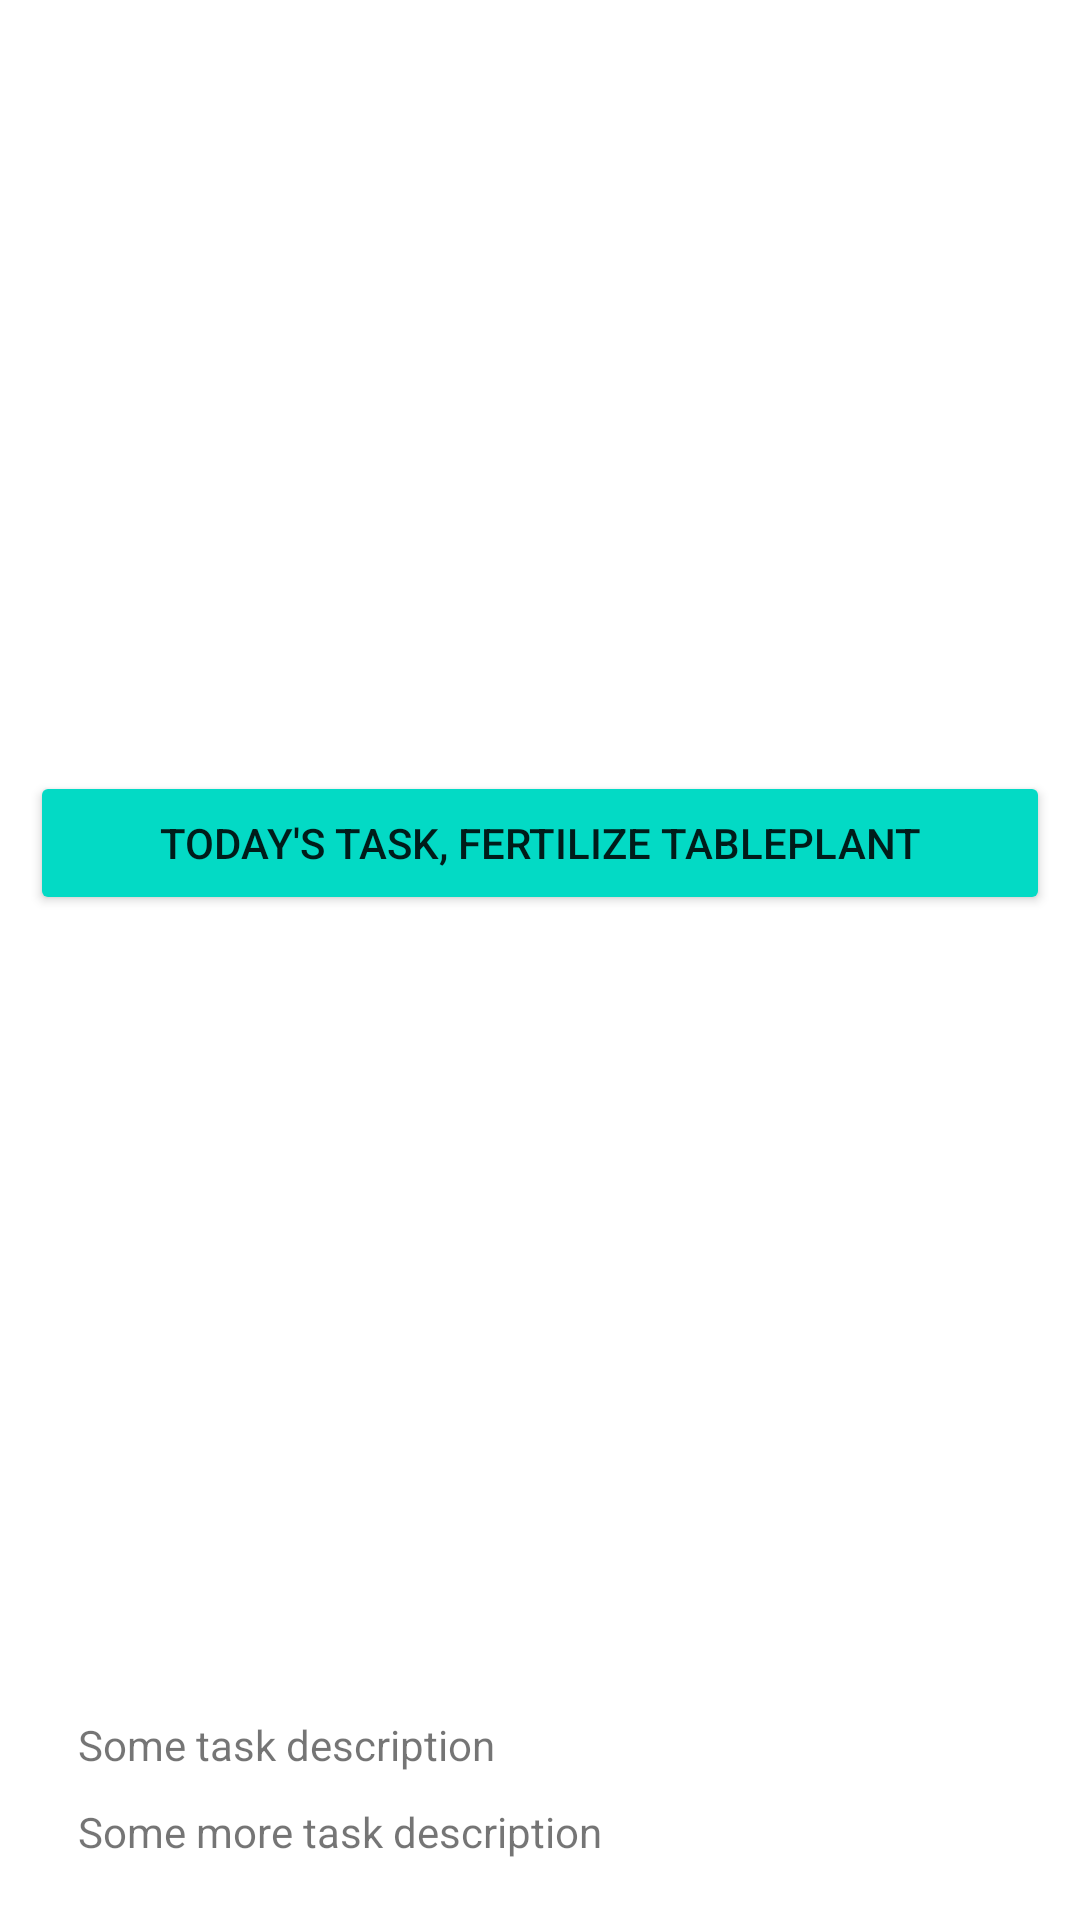

Reconstruct the res/layout file that produces this screen, plus the resources it refers to.
<!-- AndroidManifest.xml: application theme Theme.Wateryourplantsapp -->
<!-- res/layout/home_list_item_fertilize.xml -->
<?xml version="1.0" encoding="utf-8"?>
<androidx.constraintlayout.widget.ConstraintLayout xmlns:android="http://schemas.android.com/apk/res/android"
    xmlns:app="http://schemas.android.com/apk/res-auto"
    xmlns:tools="http://schemas.android.com/tools"
    android:id="@+id/todayTaskItem"
    android:layout_width="match_parent"
    android:layout_height="wrap_content">

    <Button
        android:id="@+id/button4"
        style="@style/HomeListItem"
        android:layout_width="match_parent"
        android:layout_height="wrap_content"
        android:layout_marginStart="10dp"
        android:layout_marginTop="10dp"
        android:layout_marginEnd="10dp"
        android:layout_marginBottom="10dp"
        android:backgroundTint="?attr/colorSecondary"
        android:text="today's task, fertilize tablePlant"
        app:layout_constraintBottom_toTopOf="@+id/linear"
        app:layout_constraintEnd_toEndOf="parent"
        app:layout_constraintStart_toStartOf="parent"
        app:layout_constraintTop_toTopOf="parent"
        />

    <LinearLayout
        android:id="@+id/linear"
        android:layout_width="match_parent"
        android:layout_height="wrap_content"
        android:layout_marginStart="10dp"
        android:layout_marginEnd="10dp"
        android:layout_marginBottom="10dp"
        android:orientation="vertical"
        app:layout_constraintBottom_toBottomOf="parent"
        app:layout_constraintEnd_toEndOf="parent"
        app:layout_constraintStart_toStartOf="parent">

        <TextView
            android:id="@+id/textView"
            android:layout_width="wrap_content"
            android:layout_height="wrap_content"
            android:layout_marginStart="16dp"
            android:layout_marginTop="10dp"
            android:text="Some task description" />

        <TextView
            android:id="@+id/textView3"
            android:layout_width="wrap_content"
            android:layout_height="wrap_content"
            android:layout_marginStart="16dp"
            android:layout_marginTop="10dp"
            android:layout_marginBottom="10dp"
            android:text="Some more task description" />
    </LinearLayout>
</androidx.constraintlayout.widget.ConstraintLayout>
<!-- resources referenced by this layout -->
<resources>
  <style name="Theme.Wateryourplantsapp" parent="Theme.MaterialComponents.DayNight.DarkActionBar">
          
          <item name="colorPrimary">@color/purple_500</item>
          <item name="colorPrimaryVariant">@color/purple_700</item>
          <item name="colorOnPrimary">@color/white</item>
          
          <item name="colorSecondary">@color/teal_200</item>
          <item name="colorSecondaryVariant">@color/teal_700</item>
          <item name="colorOnSecondary">@color/black</item>
          
          <item name="android:statusBarColor">?attr/colorPrimaryVariant</item>
          
      </style>
  <color name="white">#FFFFFF</color>
  <color name="black">#000000</color>
  <!-- not gathered from this repository: default colours our renderer supplied (Android Studio template values) -->
  <color name="purple_500">#FF6200EE</color>
  <color name="purple_700">#FF3700B3</color>
  <color name="teal_200">#FF03DAC5</color>
  <color name="teal_700">#FF018786</color>
</resources>
